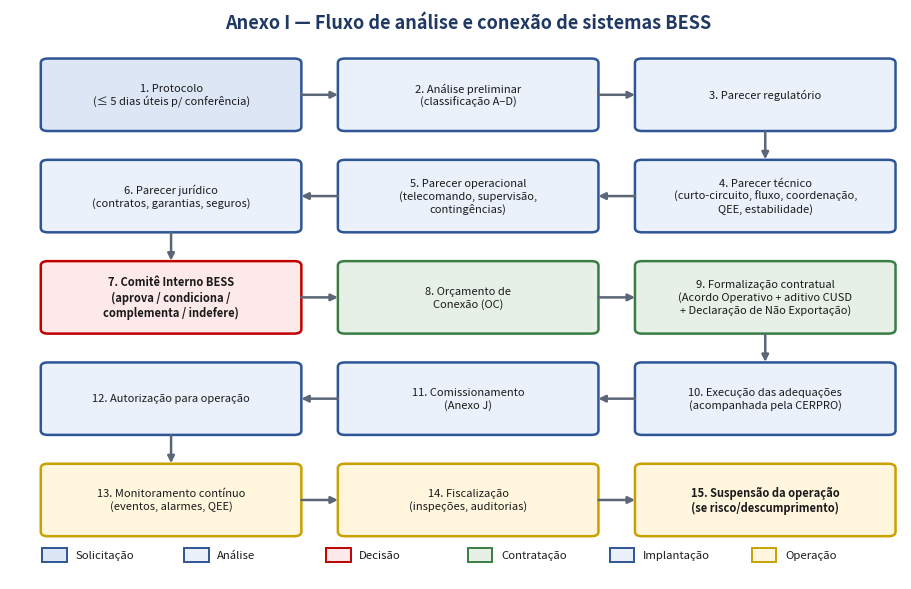

Generate this figure with matplotlib: (Note: this script raises an exception after producing the figure.)
#!/usr/bin/env python3
"""Modelo B (final) — fluxo horizontal em serpente, Anexo I."""
import matplotlib; matplotlib.use('Agg')
import matplotlib.pyplot as plt
from matplotlib.patches import FancyBboxPatch, Rectangle
BLUE='#1F3864'; K='#1a1a1a'
steps=[
 '1. Protocolo\n(≤ 5 dias úteis p/ conferência)','2. Análise preliminar\n(classificação A–D)','3. Parecer regulatório',
 '4. Parecer técnico\n(curto-circuito, fluxo, coordenação,\nQEE, estabilidade)','5. Parecer operacional\n(telecomando, supervisão,\ncontingências)','6. Parecer jurídico\n(contratos, garantias, seguros)',
 '7. Comitê Interno BESS\n(aprova / condiciona /\ncomplementa / indefere)','8. Orçamento de\nConexão (OC)','9. Formalização contratual\n(Acordo Operativo + aditivo CUSD\n+ Declaração de Não Exportação)',
 '10. Execução das adequações\n(acompanhada pela CERPRO)','11. Comissionamento\n(Anexo J)','12. Autorização para operação',
 '13. Monitoramento contínuo\n(eventos, alarmes, QEE)','14. Fiscalização\n(inspeções, auditorias)','15. Suspensão da operação\n(se risco/descumprimento)']
phase_of={0:0,1:1,2:1,3:1,4:1,5:1,6:2,7:3,8:3,9:4,10:4,11:4,12:5,13:5,14:5}
pcol=['#DCE6F5','#EAF1FB','#FDE9E9','#E7F0E7','#EAF1FB','#FFF6DD']
pec =['#2E5596','#2E5596','#C00000','#3a7d44','#2E5596','#C9A100']

fig,ax=plt.subplots(figsize=(11.5,7.4)); ax.axis('off')
cols=3; bw=3.6; bh=1.62; hgap=0.55; vgap=0.70
x0=0.35; y0=8.55
W=cols*bw+(cols-1)*hgap
ax.set_xlim(-0.1, x0+W+0.1)
rows=(len(steps)+cols-1)//cols
last_bottom=y0-(rows-1)*(bh+vgap)-bh
ax.set_ylim(last_bottom-1.0, y0+1.15)
ax.text(x0+W/2, y0+0.72, 'Anexo I — Fluxo de análise e conexão de sistemas BESS',
        ha='center', fontsize=13, fontweight='bold', color=BLUE)

def cell(i):
    r=i//cols; c=i%cols; cc=c if r%2==0 else (cols-1-c)
    x=x0+cc*(bw+hgap); y=y0-r*(bh+vgap)
    return x,y,x+bw,y-bh,x+bw/2,y-bh/2
def arrow(p,q,c='#5b6677'):
    ax.annotate('',xy=q,xytext=p,arrowprops=dict(arrowstyle='-|>',color=c,lw=1.8,shrinkA=1,shrinkB=1))

for i,txt in enumerate(steps):
    x,yt,xr,yb,xcm,ycm=cell(i); ph=phase_of[i]
    ax.add_patch(FancyBboxPatch((x,yb),bw,bh,boxstyle='round,pad=0.02,rounding_size=0.10',
                 facecolor=pcol[ph],edgecolor=pec[ph],lw=1.8))
    ax.text(xcm,ycm,txt,ha='center',va='center',fontsize=8.0,color=K,
            fontweight='bold' if i in(6,14) else 'normal')
# setas seguindo a serpente
for i in range(len(steps)-1):
    _,_,_,_,x1,y1=cell(i); _,_,_,_,x2,y2=cell(i+1)
    same=(i//cols)==((i+1)//cols)
    if same: arrow((x1+(bw/2 if x2>x1 else -bw/2),y1),(x2-(bw/2 if x2>x1 else -bw/2),y2))
    else:    arrow((x1,y1-bh/2),(x2,y2+bh/2))
# legenda centralizada
names=['Solicitação','Análise','Decisão','Contratação','Implantação','Operação']
lx=x0; ly=last_bottom-0.62
import matplotlib.transforms as mt
seg=W/ len(names)
for k,(nm,cf,ce) in enumerate(zip(names,pcol,pec)):
    xx=x0+k*seg
    ax.add_patch(Rectangle((xx,ly),0.34,0.34,facecolor=cf,edgecolor=ce,lw=1.4))
    ax.text(xx+0.46,ly+0.17,nm,fontsize=8.2,va='center',color=K)
fig.savefig('img/anexoI-fluxo.png',dpi=200,bbox_inches='tight',pad_inches=0.12)
plt.close(fig); print('Modelo B final ok')
